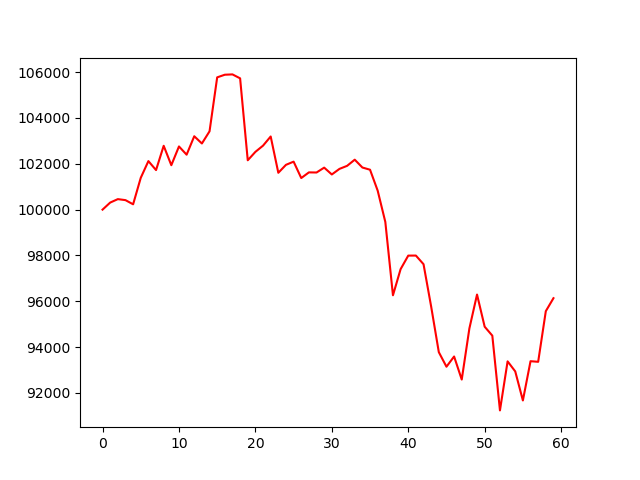

Data behind this chart, as committed beside it:
, 0
0, 100000
1, 100308
2, 100458
3, 100414
4, 100232
5, 101388
6, 102117
7, 101725
8, 102785
9, 101938
10, 102756
11, 102398
12, 103201
13, 102886
14, 103417
15, 105771
16, 105886
17, 105900
18, 105728
19, 102153
20, 102520
21, 102792
22, 103191
23, 101607
24, 101955
25, 102094
26, 101378
27, 101625
28, 101620
29, 101832
30, 101534
31, 101778
32, 101910
33, 102179
34, 101837
35, 101741
36, 100829
37, 99463
38, 96263
39, 97403
40, 97993
41, 97996
42, 97618
43, 95767
44, 93781
45, 93146
46, 93592
47, 92586
48, 94817
49, 96294
50, 94891
51, 94502
52, 91240
53, 93379
54, 92941
55, 91673
56, 93387
57, 93360
58, 95570
59, 96136
